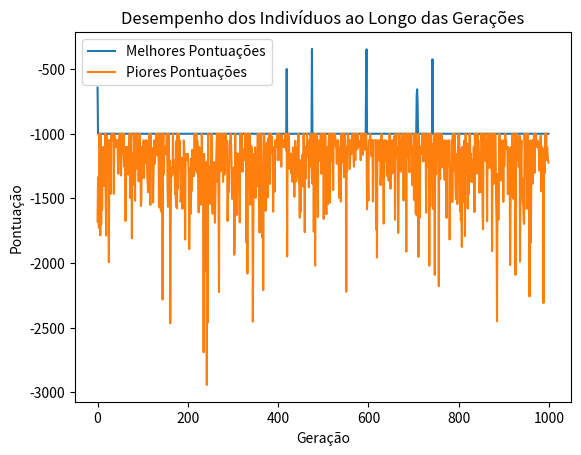

The script that saved this image:
import datetime
import random
from matplotlib import pyplot as plt
import numpy as np

class WumpusMundo:
    def __init__(self, tamanho=4, num_buracos=2):
        self.tamanho = tamanho
        self.num_buracos = num_buracos
        self.posicao_jogador = (0, 0)
        self.posicao_wumpus = None
        self.posicao_ouro = None
        self.posicao_buracos = []
        self.fim_jogo = False
        self.pontuacao = 0
        self.flecha_disponivel = True
        self.ouro_pegado = False
        self.wumpus_morto = False
        self.visitados = set()
        self.historico = set()
        self.winner = False

        self.posicao_wumpus = self._gerar_posicao_aleatoria()
        self.posicao_ouro = self._gerar_posicao_aleatoria()
        self.posicao_buracos = [self._gerar_posicao_aleatoria() for _ in range(num_buracos)]

        self.posicao_wumpus_inicial = self.posicao_wumpus
        self.posicao_ouro_inicial = self.posicao_ouro
        self.posicao_buracos_inicial = self.posicao_buracos

        # flag para saber se é o AG ou o jogo normal
        self.jogo_normal = True

    def reset(self):
        self.posicao_jogador = (0, 0)
        self.posicao_wumpus = self.posicao_wumpus_inicial
        self.posicao_ouro = self.posicao_ouro_inicial
        self.posicao_buracos = self.posicao_buracos_inicial
        self.fim_jogo = False
        self.pontuacao = 0
        self.flecha_disponivel = True
        self.ouro_pegado = False
        self.wumpus_morto = False
        self.visitados = set()
        self.historico = set()
        self.jogo_normal = True
        self.winner = False

    def jogo_AG(self):
        self.jogo_normal = False   

    def _gerar_posicao_aleatoria(self):
        while True:
            posicao = (random.randint(0, self.tamanho - 1), random.randint(0, self.tamanho - 1))
            if posicao != (0, 0) and posicao != self.posicao_wumpus and posicao != self.posicao_ouro and posicao not in self.posicao_buracos:
                return posicao

    def _checar_adjacentes(self, posicao):
        adjacentes = {}
        x, y = posicao
        if x > 0:
            adjacentes['cima'] = (x - 1, y)
        if x < self.tamanho - 1:
            adjacentes['baixo'] = (x + 1, y)
        if y > 0:
            adjacentes['esquerda'] = (x, y - 1)
        if y < self.tamanho - 1:
            adjacentes['direita'] = (x, y + 1)
        return adjacentes

    def _checar_vizinhanca(self, posicao):
        percepcoes = {"cheiro horrível": False, "brilho radiante": False, "brisa suave": False}
        adjacentes = self._checar_adjacentes(posicao)
        for adj_pos in adjacentes.values():
            if adj_pos == self.posicao_wumpus:
                percepcoes["cheiro horrível"] = True
            if adj_pos == self.posicao_ouro:
                percepcoes["brilho radiante"] = True
            if adj_pos in self.posicao_buracos:
                percepcoes["brisa suave"] = True
        return percepcoes

    def mover(self, direcao):
        # Diminui a pontuação do agente a cada movimento
        self.pontuacao -= 1

        x, y = self.posicao_jogador
        if direcao == "cima" and x > 0:
            self.posicao_jogador = (x - 1, y)
        elif direcao == "baixo" and x < self.tamanho - 1:
            self.posicao_jogador = (x + 1, y)
        elif direcao == "esquerda" and y > 0:
            self.posicao_jogador = (x, y - 1)
        elif direcao == "direita" and y < self.tamanho - 1:
            self.posicao_jogador = (x, y + 1)
        else:
            self.pontuacao -= 50
            return

        self.visitados.add(self.posicao_jogador)
        percepcoes = self._checar_vizinhanca(self.posicao_jogador)
        self._exibir_percepcoes(percepcoes)

        if self.posicao_jogador == self.posicao_wumpus or self.posicao_jogador in self.posicao_buracos:
            self.pontuacao -= 1000
            if self.jogo_normal:
                self.fim_jogo = True
            else:
                self.fim_jogo = False
        elif self.posicao_jogador == self.posicao_ouro:
            self.ouro_pegado = True
            self.posicao_ouro = None
            self.pontuacao += 1000

        if self.posicao_jogador == (0, 0) and self.ouro_pegado:
            self.pontuacao += 1000
            if self.jogo_normal:
                self.fim_jogo = True
                self.winner = True
            else:
                self.fim_jogo = False

    def _exibir_percepcoes(self, percepcoes):
        percepcao_msg = ""
        if percepcoes["cheiro horrível"]:
            percepcao_msg += "Você sente um cheiro horrível! "
        if percepcoes["brilho radiante"]:
            percepcao_msg += "Você vê um brilho radiante! "
        if percepcoes["brisa suave"]:
            percepcao_msg += "Você sente uma brisa suave! "

    def verificar_vizinhanca(self):
        percepcoes = self._checar_vizinhanca(self.posicao_jogador)
        self._exibir_percepcoes(percepcoes)

    def mostrar(self):
        for i in range(self.tamanho):
            for j in range(self.tamanho):
                if (i, j) == self.posicao_jogador:
                    print("J", end=" ")
                elif (i, j) == self.posicao_wumpus:
                    print("W", end=" ")
                elif (i, j) == self.posicao_ouro:
                    print("O", end=" ")
                elif (i, j) in self.posicao_buracos:
                    print("B", end=" ")
                else:
                    print("-", end=" ")
            print()

        print(f"Score: {self.pontuacao}")

        if self.fim_jogo:
            print("Fim de jogo!")

        print()

class Agente:
    def __init__(self, mundo):
        self.mundo = mundo
        self.posicao = (0, 0)
        self.score = 0
        self.ouro_pegado = False

    def mover(self, direcao):
        self.mundo.mover(direcao)
        self.score = self.mundo.pontuacao

        if self.mundo.fim_jogo:
            return True  # Indica fim de jogo
        return False

class AlgoritmoGenetico:
    def __init__(self, tamanho_populacao, taxa_mutacao, taxa_crossover, geracoes, mundo, max_geracoes_sem_melhoria=50):
        self.tamanho_populacao = tamanho_populacao
        self.taxa_mutacao = taxa_mutacao
        self.taxa_crossover = taxa_crossover
        self.geracoes = geracoes
        self.mundo = mundo
        self.max_geracoes_sem_melhoria = max_geracoes_sem_melhoria
        self.populacao = self.inicializar_populacao()
        self.melhor_individuo = None

    def inicializar_populacao(self):
        populacao = []
        for _ in range(self.tamanho_populacao):
            tamanho_mundo = self.mundo.tamanho
            media = (tamanho_mundo + 10) / 2
            desvio_padrao = abs((tamanho_mundo - 5) / 2)
            tamanho_caminho = 400
            caminho = [random.choice(['cima', 'baixo', 'esquerda', 'direita']) for _ in range(tamanho_caminho)]
            populacao.append(caminho)
        return populacao

    def avaliar_individuo(self, individuo):
        self.mundo.reset()
        agente = Agente(self.mundo)
        for acao in individuo:
            terminou = agente.mover(acao)
            if terminou:
                break
        return agente.score

    def avaliar_populacao(self):
        avaliacoes = [self.avaliar_individuo(individuo) for individuo in self.populacao]
        return avaliacoes

    def selecionar_pais(self, avaliacoes):
        ordenados = sorted(enumerate(avaliacoes), key=lambda x: x[1], reverse=True)
        pais = [self.populacao[i] for i, _ in ordenados[:self.tamanho_populacao // 2]]
        return pais

    def crossover(self, pai1, pai2):
        ponto_crossover = random.randint(1, len(pai1) - 1)
        filho1 = pai1[:ponto_crossover] + pai2[ponto_crossover:]
        filho2 = pai2[:ponto_crossover] + pai1[ponto_crossover:]
        return filho1, filho2

    def mutacao(self, individuo):
        for _ in range(int(len(individuo) * self.taxa_mutacao)):
            indice = random.randint(0, len(individuo) - 1)
            individuo[indice] = random.choice(['cima', 'baixo', 'esquerda', 'direita'])
        return individuo

    def proxima_geracao(self, pais):
        nova_populacao = []
        while len(nova_populacao) < self.tamanho_populacao:
            pai1, pai2 = random.sample(pais, 2)
            filho1, filho2 = self.crossover(pai1, pai2)
            nova_populacao.append(self.mutacao(filho1))
            nova_populacao.append(self.mutacao(filho2))
        return nova_populacao

    def executar(self):
        melhores_pontuacoes = []
        piores_pontuacoes = []
        geracao_sem_melhoria = 0
        melhor_pontuacao = -float('inf')

        for geracao in range(self.geracoes):
            avaliacoes = self.avaliar_populacao()
            melhor_geracao = max(avaliacoes)
            pior_geracao = min(avaliacoes)

            if melhor_geracao > melhor_pontuacao:
                melhor_pontuacao = melhor_geracao
                geracao_sem_melhoria = 0
            else:
                geracao_sem_melhoria += 1

            melhores_pontuacoes.append(melhor_geracao)
            piores_pontuacoes.append(pior_geracao)

            if geracao_sem_melhoria >= self.max_geracoes_sem_melhoria:
                print(f"Estagnação detectada na geração {geracao}. Recriação de metade da população.")
                pais = self.selecionar_pais(avaliacoes)
                self.populacao = self.proxima_geracao(pais)
                geracao_sem_melhoria = 0
            else:
                pais = self.selecionar_pais(avaliacoes)
                self.populacao = self.proxima_geracao(pais)

        return melhores_pontuacoes, piores_pontuacoes

def plotar_performance(melhores_pontuacoes, piores_pontuacoes):
    geracoes = list(range(len(melhores_pontuacoes)))
    plt.plot(geracoes, melhores_pontuacoes, label="Melhores Pontuações")
    plt.plot(geracoes, piores_pontuacoes, label="Piores Pontuações")
    plt.xlabel("Geração")
    plt.ylabel("Pontuação")
    plt.title("Desempenho dos Indivíduos ao Longo das Gerações")
    plt.legend()
    plt.show()

# Uso do Algoritmo Genético
tamanho_populacao = 50
taxa_mutacao = 0.05
taxa_crossover = 0.85
geracoes = 1000
mundo = WumpusMundo(tamanho=20, num_buracos=10)
ag = AlgoritmoGenetico(tamanho_populacao, taxa_mutacao, taxa_crossover, geracoes, mundo)
melhores_pontuacoes, piores_pontuacoes = ag.executar()

# Plotar a performance
plotar_performance(melhores_pontuacoes, piores_pontuacoes)


